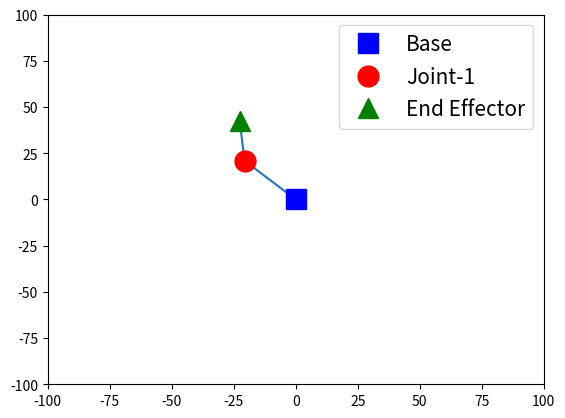

The script that saved this image:
import matplotlib.pyplot as plt
import numpy as np

# Define a function to compute the arm configuration
def compute_arm_config(link1_length, link2_length, joint0_angle, joint1_angle):
    # TODO: compute the position of the p1 joint and the end effector at p2.        
    joint1_x = link1_length * np.cos(joint0_angle)
    joint1_y = link1_length * np.sin(joint0_angle)
    p2_x = joint1_x + link2_length * np.cos(joint0_angle + joint1_angle)
    p2_y = joint1_y + link2_length * np.sin(joint0_angle + joint1_angle)
    return joint1_x, joint1_y, p2_x, p2_y
    
# Generate random link lengths and joint angles
# Note: because these are randomly generated on each run
# Every time you run the code you'll get a different result!
link1_length = np.random.random() * 30 + 20
link2_length = np.random.random() * 30 + 20
joint0_angle = np.random.random() * 2 * np.pi
joint1_angle = np.random.random() * 2 * np.pi

joint1_x, joint1_y, p2_x, p2_y = compute_arm_config(link1_length, link2_length, joint0_angle, joint1_angle)

print("joint0_angle =", round(joint0_angle * 180 / np.pi, 1), "degrees") 
print("joint1_angle =", round(joint1_angle * 180 / np.pi, 1),"degrees") 
print("End Effector at x =", round(p2_x, 1),"y =", round(p2_y, 1))
base_x = 0
base_y = 0
# Plot the links
plt.plot([base_x, joint1_x, p2_x], [base_y, joint1_y, p2_y])
# Plot the base as a blue square
plt.plot(base_x, base_y, 'bs', markersize=15, label='Base')
# Plot Joint-1 as a red circle
plt.plot(joint1_x, joint1_y, 'ro', markersize=15, label='Joint-1')
# Plot End Effector as a green triangle
plt.plot(p2_x, p2_y, 'g^', markersize=15, label='End Effector')
plt.xlim(-100, 100)
plt.ylim(-100, 100)
plt.legend(fontsize=15)
plt.show() #Uncomment to run locally